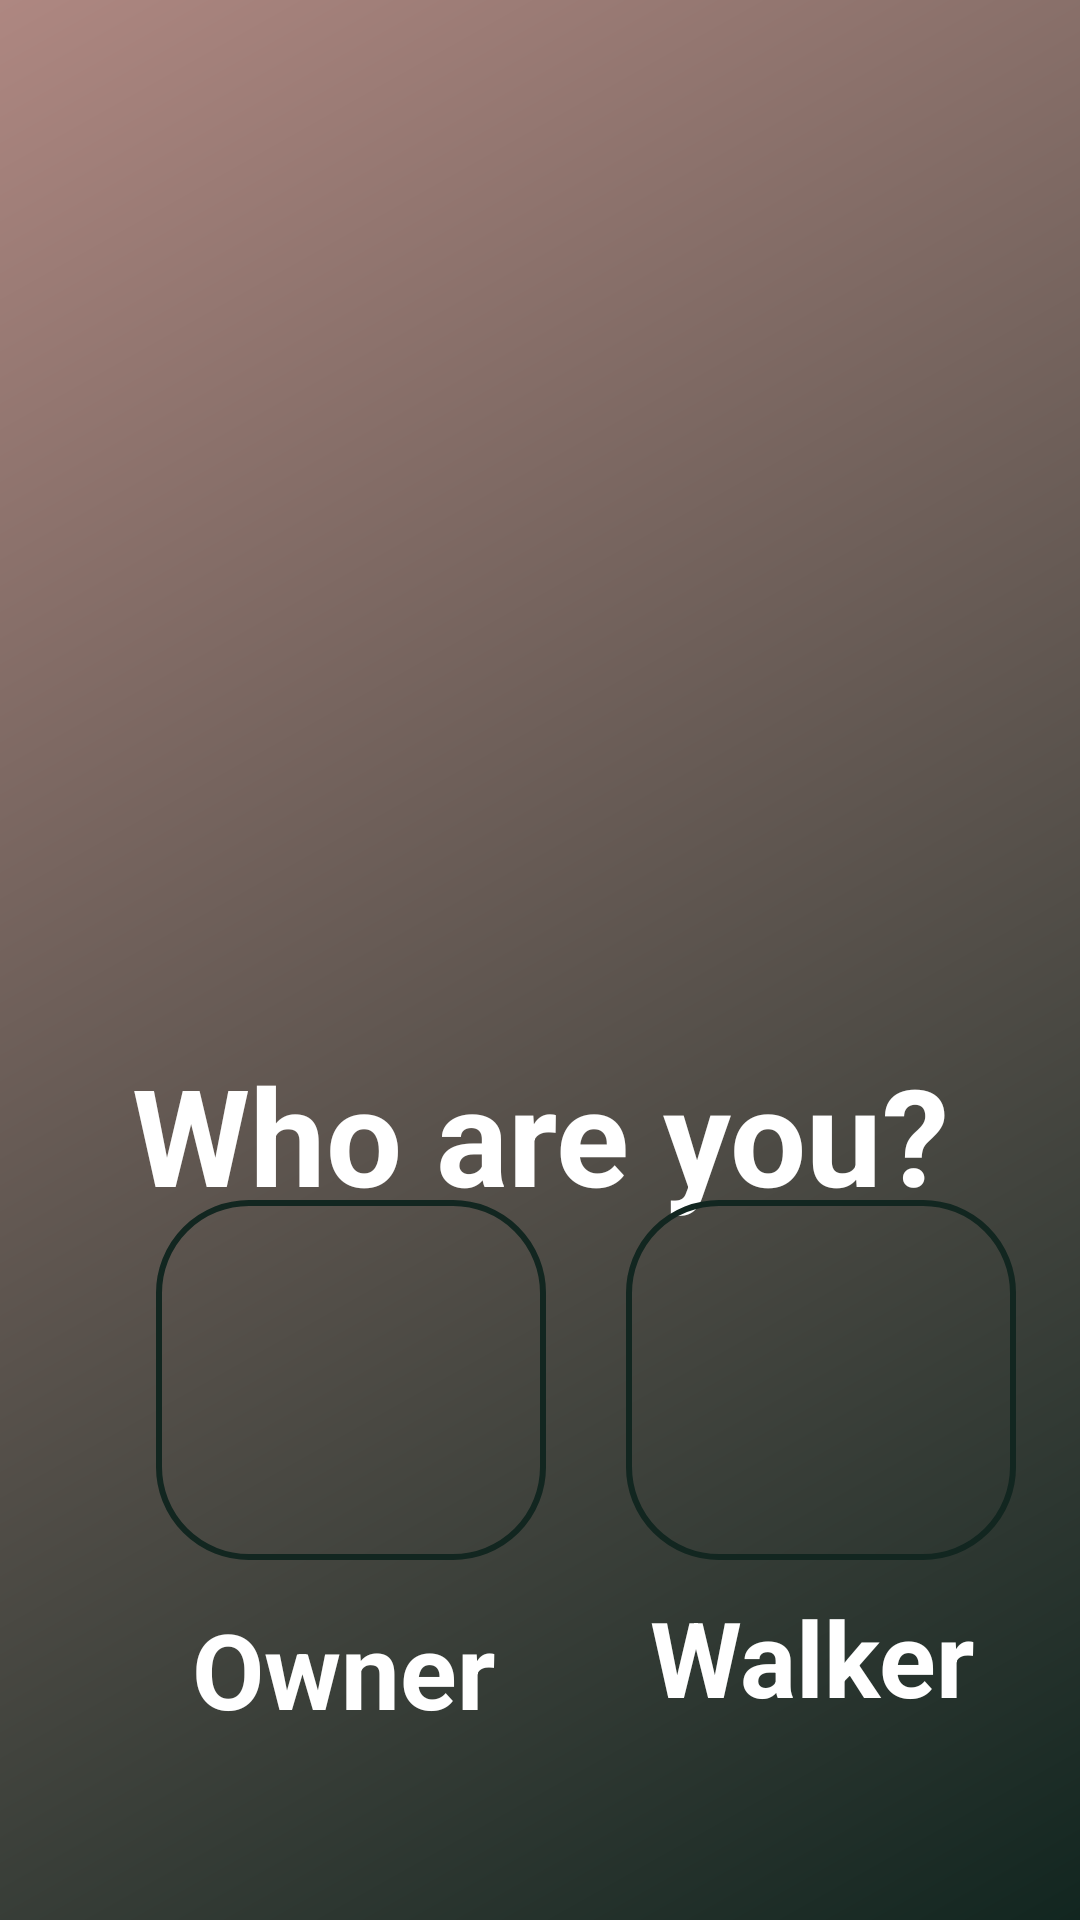

This screen was rendered from an Android layout file. Write that file and the resources it references.
<!-- AndroidManifest.xml: application theme Theme.Doggo -->
<!-- res/layout/activity_choose_user.xml -->
<?xml version="1.0" encoding="utf-8"?>
<androidx.constraintlayout.widget.ConstraintLayout xmlns:android="http://schemas.android.com/apk/res/android"
    xmlns:app="http://schemas.android.com/apk/res-auto"
    xmlns:tools="http://schemas.android.com/tools"
    android:layout_width="match_parent"
    android:layout_height="match_parent"
    tools:context=".ChooseUser">

    <ImageView
        android:id="@+id/imageView5"
        android:layout_width="match_parent"
        android:layout_height="match_parent"
        android:background="@drawable/bg_gradient"
        android:contentDescription="@string/NoDescription"
        tools:layout_editor_absoluteX="0dp"
        tools:layout_editor_absoluteY="0dp" />

    <Button
        android:id="@+id/button_choose_owner"
        android:layout_width="130dp"
        android:layout_height="120dp"
        android:layout_marginStart="52dp"
        android:layout_marginBottom="120dp"
        android:background="@drawable/curved_text"
        android:contentDescription="@string/NoDescription"
        android:foreground="@drawable/ic_owner"
        app:layout_constraintBottom_toBottomOf="parent"
        app:layout_constraintStart_toStartOf="@+id/imageView5"
        tools:ignore="DuplicateSpeakableTextCheck" />

    <Button
        android:id="@+id/button_choose_walker"
        android:layout_width="130dp"
        android:layout_height="120dp"
        android:layout_marginStart="60dp"
        android:layout_marginBottom="120dp"
        android:background="@drawable/curved_text"
        android:contentDescription="@string/NoDescription"
        android:foreground="@drawable/ic_walker"
        android:gravity="center_horizontal"
        app:layout_constraintBottom_toBottomOf="parent"
        app:layout_constraintEnd_toEndOf="@+id/textView5"
        app:layout_constraintHorizontal_bias="1.0"
        app:layout_constraintStart_toEndOf="@+id/button_choose_owner" />

    <TextView
        android:id="@+id/textView3"
        android:layout_width="125dp"
        android:layout_height="38dp"
        android:gravity="center_horizontal"
        android:text="@string/owner"
        android:textColor="@color/white"
        android:textSize="35sp"
        android:textStyle="bold"
        app:layout_constraintBottom_toBottomOf="parent"
        app:layout_constraintEnd_toEndOf="@+id/button_choose_owner"
        app:layout_constraintHorizontal_bias="0.0"
        app:layout_constraintStart_toStartOf="@+id/button_choose_owner"
        app:layout_constraintTop_toBottomOf="@+id/button_choose_owner"
        app:layout_constraintVertical_bias="0.158" />

    <TextView
        android:id="@+id/textView4"
        android:layout_width="124dp"
        android:layout_height="39dp"
        android:layout_marginTop="8dp"
        android:gravity="center_horizontal"
        android:text="@string/walker"
        android:textColor="@color/white"
        android:textSize="35sp"
        android:textStyle="bold"
        app:layout_constraintBottom_toBottomOf="parent"
        app:layout_constraintEnd_toEndOf="@+id/button_choose_walker"
        app:layout_constraintHorizontal_bias="0.0"
        app:layout_constraintStart_toStartOf="@+id/button_choose_walker"
        app:layout_constraintTop_toBottomOf="@+id/button_choose_walker"
        app:layout_constraintVertical_bias="0.014" />

    <TextView
        android:id="@+id/textView5"
        android:layout_width="317dp"
        android:layout_height="58dp"
        android:gravity="center_horizontal"
        android:text="@string/choose"
        android:textColor="@color/white"
        android:textSize="45sp"
        android:textStyle="bold"
        app:layout_constraintBottom_toBottomOf="@+id/imageView5"
        app:layout_constraintEnd_toEndOf="parent"
        app:layout_constraintStart_toStartOf="parent"
        app:layout_constraintTop_toTopOf="parent"
        app:layout_constraintVertical_bias="0.598" />

</androidx.constraintlayout.widget.ConstraintLayout>
<!-- resources referenced by this layout -->
<resources>
  <color name="white">#FFFFFFFF</color>
  <!-- drawable bg_gradient (drawable) -->
  <?xml version="1.0" encoding="utf-8"?>
  <shape xmlns:android="http://schemas.android.com/apk/res/android" android:shape="rectangle">
      <gradient
          android:type="linear"
          android:angle="135"
          android:startColor="@color/Charcoal"
          android:endColor="@color/Dusty_rose"/>
  </shape>
  <!-- drawable curved_text (drawable) -->
  <?xml version="1.0" encoding="utf-8"?>
  <shape xmlns:android="http://schemas.android.com/apk/res/android">
      <corners android:radius="30dp"/>
      <stroke android:width="2dp"
          android:color="@color/Charcoal"/>
  </shape>
  <!-- drawable ic_owner: vector/xml drawable (drawable, 2864 chars, omitted) -->
  <!-- drawable ic_walker: vector/xml drawable (drawable, 3148 chars, omitted) -->
  <string name="NoDescription">Null</string>
  <string name="choose">Who are you?</string>
  <string name="owner">Owner</string>
  <string name="walker">Walker</string>
  <style name="Theme.Doggo" parent="Theme.MaterialComponents.Light.NoActionBar">
          
          <item name="colorPrimary">@color/Beige</item>
          <item name="colorPrimaryVariant">@color/Ivory</item>
          <item name="colorOnPrimary">@color/white</item>
          
          <item name="colorSecondary">@color/dirt_grey</item>
          <item name="colorSecondaryVariant">@color/teal_700</item>
          <item name="colorOnSecondary">@color/black</item>
          
          <item name="android:statusBarColor" tools:targetApi="l">?attr/colorPrimaryVariant</item>
          
      </style>
  <color name="Charcoal">#122620</color>
  <color name="Dusty_rose">#AE8781</color>
  <color name="Beige">#D6C099</color>
  <color name="Ivory">#E3E5E0</color>
  <color name="dirt_grey">#8E8A92</color>
  <color name="teal_700">#FF018786</color>
  <color name="black">#FF000000</color>
</resources>
